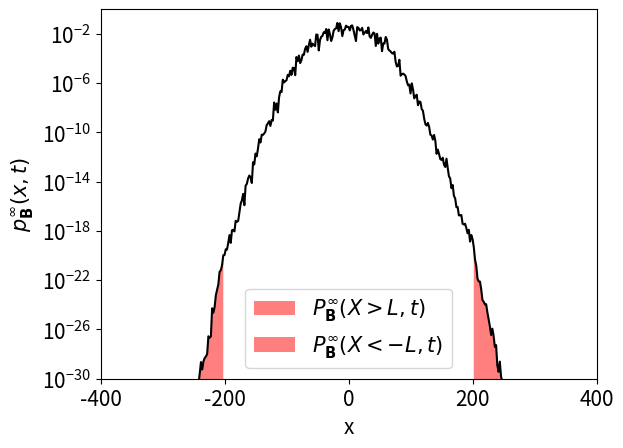

Generate this figure with matplotlib:
# -*- coding: utf-8 -*-
"""
Created on Tue Oct  4 09:11:28 2022

[redacted]
"""

import sys 
import numpy as np
from matplotlib import pyplot as plt
plt.rcParams.update({'font.size': 15})

def initializePDF(maxPosition):
    pdf = np.zeros(2*maxPosition + 1)
    pdf[maxPosition] = 1
    return pdf

def iteratePDF(pdf, model='RWRE'):
    if model=='RWRE':
        biases = np.random.uniform(0, 1, size=pdf.shape)
    else:
        biases = np.ones(shape=pdf.shape) / 2
        
    pdf_new = np.zeros(pdf.shape)
    for i in range(1, len(pdf)-1):
        pdf_new[i] = pdf[i-1] * biases[i-1] + pdf[i+1] * (1- biases[i+1])
    return pdf_new

if __name__ == '__main__':
    maxPosition = 500
    pdf = initializePDF(maxPosition)
    for _ in range(500):
        pdf = iteratePDF(pdf)
    print(sum(pdf))
    xvals = np.arange(-maxPosition, maxPosition+1, 1)
    fig, ax = plt.subplots()
    xvals = xvals[::2]
    pdf = pdf[::2]
    ax.plot(xvals, pdf, c='k')
    ax.set_yscale("log")
    ax.set_xlabel("x")
    ax.set_ylabel(r'$p^{\infty}_{\mathbf{B}}(x, t)$')
    ax.set_ylim([10**-30, 1])
    ax.set_xlim([-400, 400])
    #ax.set_yticks([10**-200, 10**-150, 10**-100, 10**-50, 10**0])
    L = 200 
    lower_fill_x = xvals[xvals < -L]
    lower_fill_prob = pdf[xvals < -L]
    upper_fill_x = xvals[xvals > L]
    upper_fill_prob = pdf[xvals > L]
    indeces = (-L < xvals) * (xvals < L)
    new_xvals = xvals[indeces]
    new_pdf = pdf[indeces]
    new_xvals = np.insert(new_xvals, 0, -L)
    new_xvals = np.append(new_xvals, L)
    new_pdf = np.insert(new_pdf, 0, sum(lower_fill_prob))
    new_pdf = np.append(new_pdf, sum(upper_fill_prob))
    #ax.plot(new_xvals, new_pdf)
    ax.fill_between(lower_fill_x, lower_fill_prob, np.ones(lower_fill_prob.shape)*min(lower_fill_prob), alpha=0.5, color='r', label=r'$P^{\infty}_{\mathbf{B}}(X > L, t)$', edgecolor=None)
    ax.fill_between(upper_fill_x, upper_fill_prob, np.ones(upper_fill_prob.shape)*min(upper_fill_prob), alpha=0.5, color='r', label=r'$P^{\infty}_{\mathbf{B}}(X < -L, t)$', edgecolor=None)
    ax.legend()
    fig.savefig("RWREPDF.pdf", bbox_inches='tight')